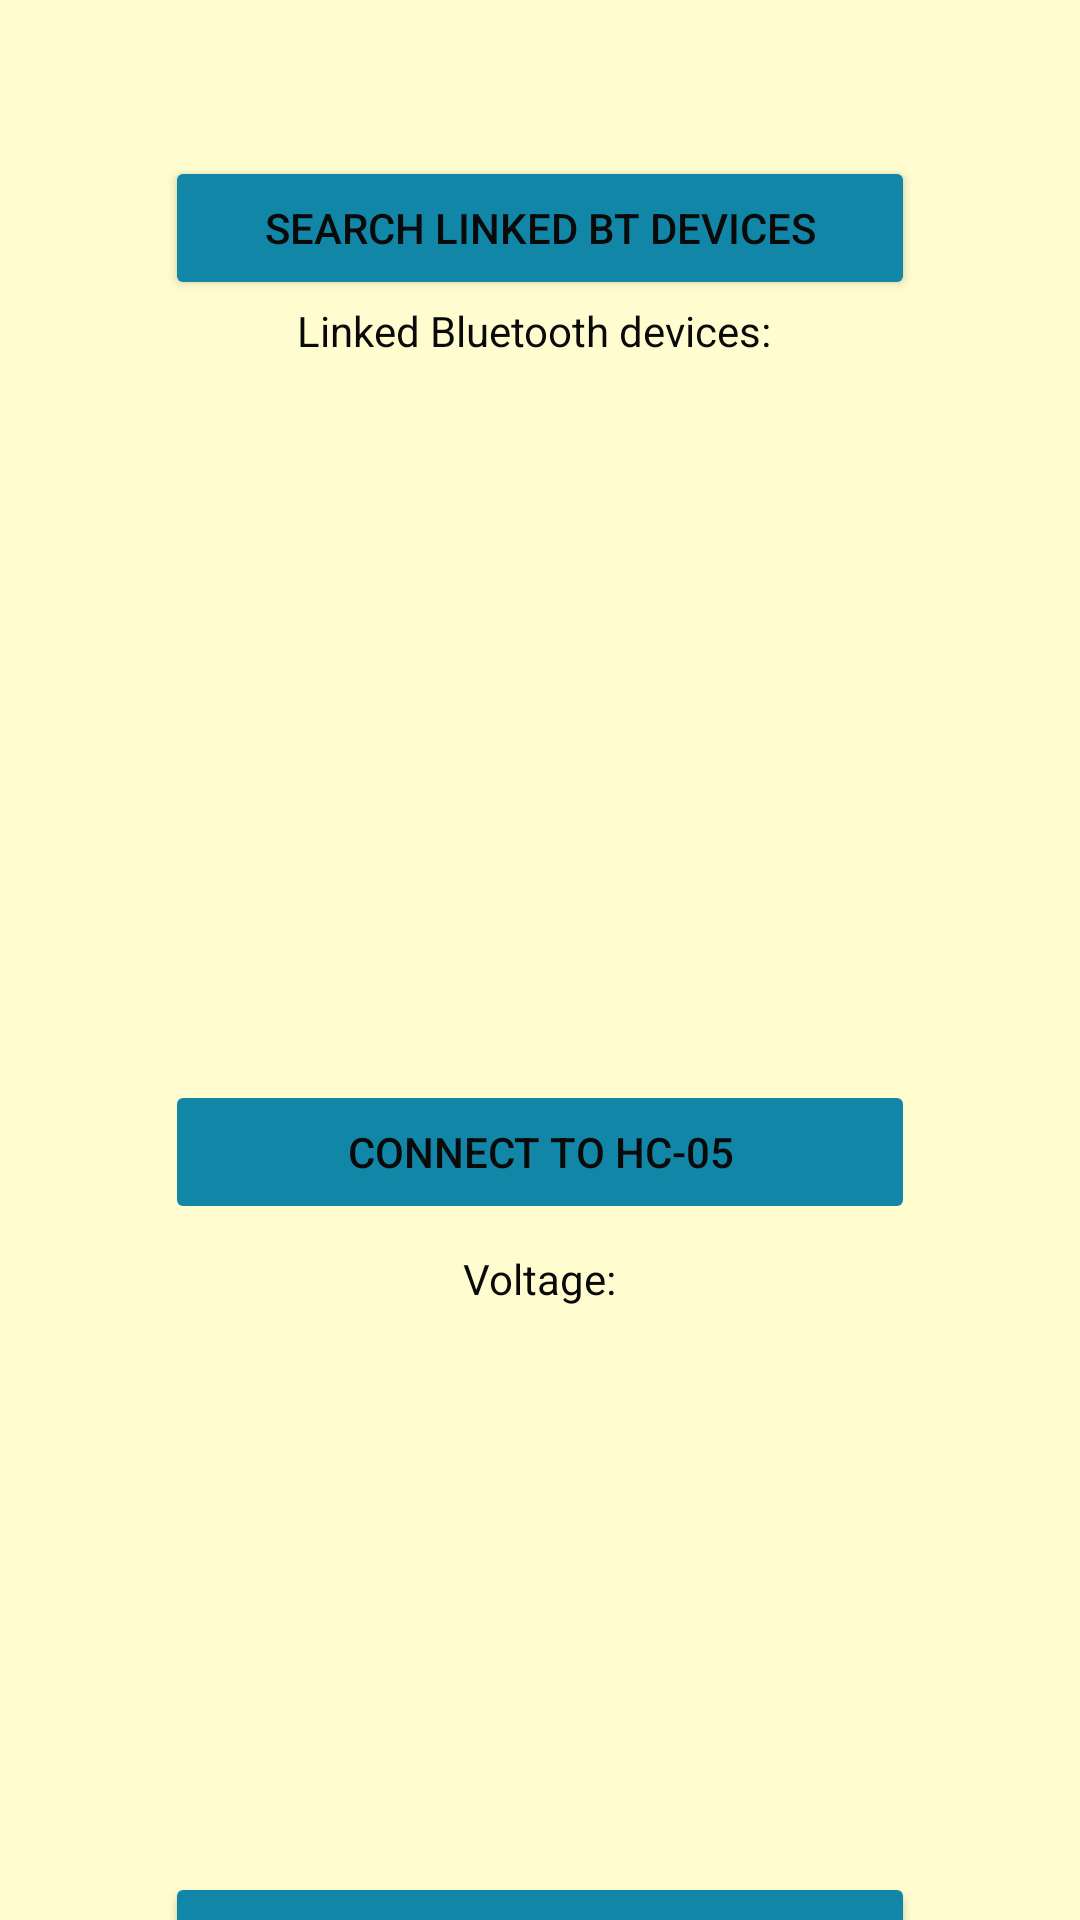

Here is an Android app screen rendered from its layout file. Give the layout XML and the strings, colors and styles it references.
<!-- AndroidManifest.xml: application theme Theme.LicenseApp -->
<!-- res/layout/activity_connect_bluetooth.xml -->
<?xml version="1.0" encoding="utf-8"?>
<androidx.constraintlayout.widget.ConstraintLayout xmlns:android="http://schemas.android.com/apk/res/android"
    xmlns:app="http://schemas.android.com/apk/res-auto"
    xmlns:tools="http://schemas.android.com/tools"
    android:layout_width="match_parent"
    android:layout_height="match_parent"
    android:background="#FFFDD0"
    tools:context=".ConnectBluetoothActivity">

    <TextView
        android:id="@+id/btDevicesText"
        android:layout_width="wrap_content"
        android:layout_height="wrap_content"
        android:text="Linked Bluetooth devices:"
        android:textColor="#0a0a0a"
        app:layout_constraintBottom_toBottomOf="parent"
        app:layout_constraintEnd_toEndOf="parent"
        app:layout_constraintHorizontal_bias="0.49"
        app:layout_constraintStart_toStartOf="parent"
        app:layout_constraintTop_toTopOf="parent"
        app:layout_constraintVertical_bias="0.162" />


    <TextView
        android:id="@+id/btDevices"
        android:layout_width="wrap_content"
        android:layout_height="wrap_content"
        android:text=""
        android:textColor="#0a0a0a"
        app:layout_constraintBottom_toBottomOf="parent"
        app:layout_constraintEnd_toEndOf="parent"
        app:layout_constraintHorizontal_bias="0.498"
        app:layout_constraintStart_toStartOf="parent"
        app:layout_constraintTop_toTopOf="parent"
        app:layout_constraintVertical_bias="0.24" />

    <TextView
        android:id="@+id/btReadingsText"
        android:layout_width="wrap_content"
        android:layout_height="wrap_content"
        android:text="Voltage:"
        android:textColor="#0a0a0a"
        app:layout_constraintBottom_toTopOf="@+id/btReadings"
        app:layout_constraintEnd_toEndOf="parent"
        app:layout_constraintStart_toStartOf="parent"
        app:layout_constraintTop_toBottomOf="@+id/connectToDevice" />

    <TextView
        android:id="@+id/btReadings"
        android:layout_width="wrap_content"
        android:layout_height="wrap_content"
        android:text=""
        android:textColor="#0a0a0a"
        android:textSize="20sp"
        android:textStyle="bold"
        app:layout_constraintBottom_toBottomOf="parent"
        app:layout_constraintEnd_toEndOf="parent"
        app:layout_constraintHorizontal_bias="0.498"
        app:layout_constraintStart_toStartOf="parent"
        app:layout_constraintTop_toTopOf="parent"
        app:layout_constraintVertical_bias="0.725" />

    <Button
        android:id="@+id/seachDevices"
        android:layout_width="250dp"
        android:layout_height="wrap_content"
        android:layout_marginTop="52dp"
        android:backgroundTint="#1286a6"
        android:text="Search linked BT devices"
        android:textColor="#0a0a0a"
        app:layout_constraintEnd_toEndOf="parent"
        app:layout_constraintStart_toStartOf="parent"
        app:layout_constraintTop_toTopOf="parent"
        tools:ignore="MissingConstraints" />

    <Button
        android:id="@+id/connectToDevice"
        android:layout_width="250dp"
        android:layout_height="wrap_content"
        android:layout_marginTop="360dp"
        android:backgroundTint="#1286a6"
        android:enabled="false"
        android:text="Connect to HC-05"
        android:textColor="#0a0a0a"
        app:layout_constraintEnd_toEndOf="parent"
        app:layout_constraintStart_toStartOf="parent"
        app:layout_constraintTop_toTopOf="parent"
        tools:ignore="MissingConstraints" />

    <Button
        android:id="@+id/refresh"
        android:layout_width="250dp"
        android:layout_height="wrap_content"
        android:layout_marginTop="624dp"
        android:backgroundTint="#1286a6"
        android:text="Clear"
        android:textColor="#0a0a0a"
        app:layout_constraintEnd_toEndOf="parent"
        app:layout_constraintStart_toStartOf="parent"
        app:layout_constraintTop_toTopOf="parent"
        tools:ignore="MissingConstraints" />

</androidx.constraintlayout.widget.ConstraintLayout>
<!-- resources referenced by this layout -->
<resources>
  <style name="Theme.LicenseApp" parent="Base.Theme.LicenseApp" />
  <style name="Base.Theme.LicenseApp" parent="Theme.Material3.DayNight.NoActionBar">
          
          
      </style>
</resources>
